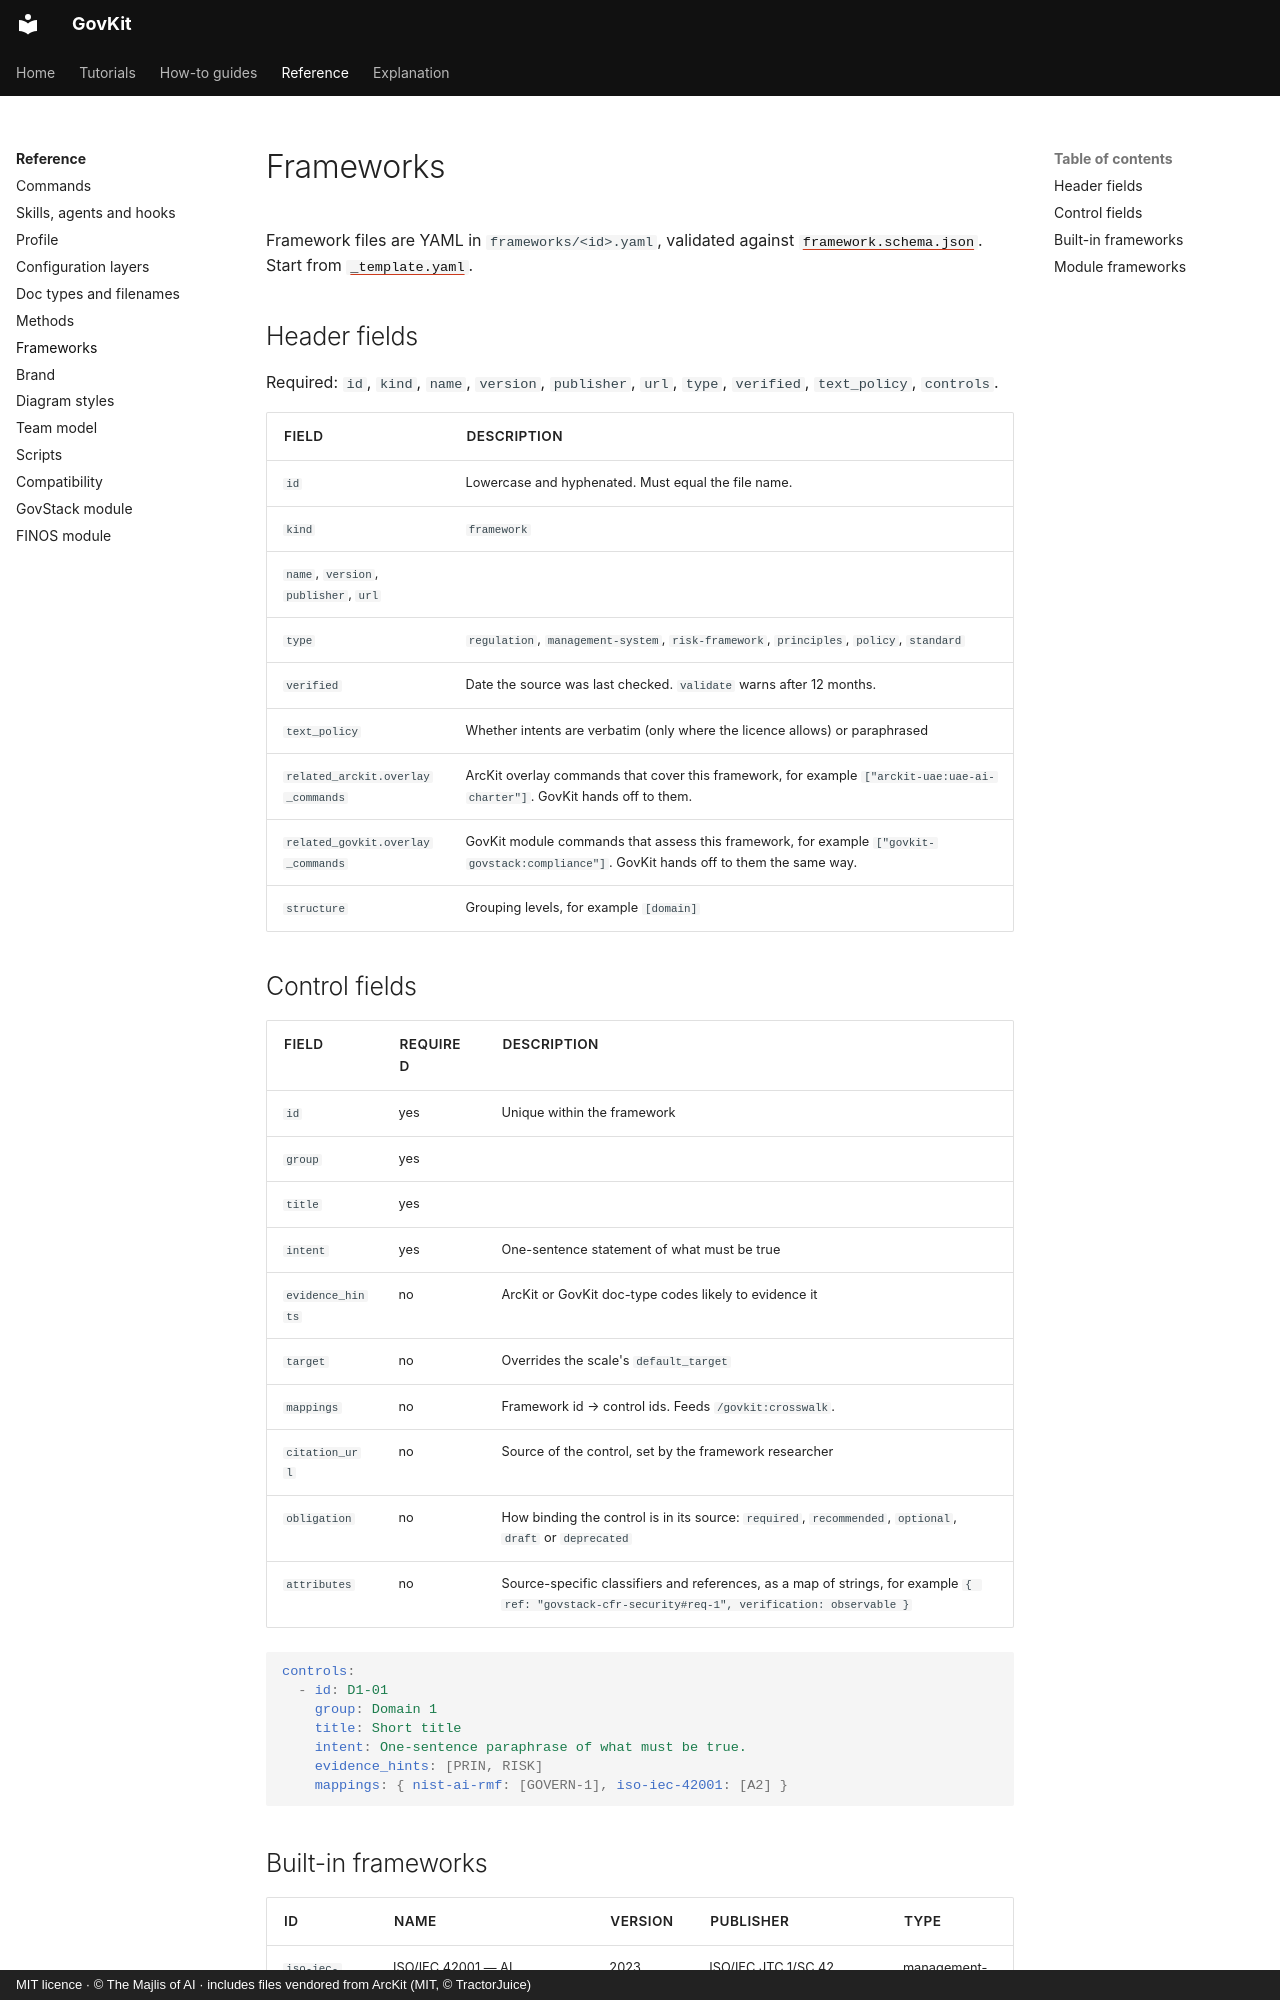

repository: majlisofai/govkit · page: reference/frameworks/index.html · generator: mkdocs · copyright: MIT licence · © The Majlis of AI · includes files vendored from ArcKit (MIT, © TractorJuice)

# Frameworks

Framework files are YAML in `frameworks/<id>.yaml`, validated against [`framework.schema.json`](https://github.com/majlisofai/govkit/blob/main/plugins/govkit/schemas/framework.schema.json). Start from [`_template.yaml`](https://github.com/majlisofai/govkit/blob/main/plugins/govkit/frameworks/_template.yaml).

## Header fields

Required: `id`, `kind`, `name`, `version`, `publisher`, `url`, `type`, `verified`, `text_policy`, `controls`.

| Field | Description |
|-------|-------------|
| `id` | Lowercase and hyphenated. Must equal the file name. |
| `kind` | `framework` |
| `name`, `version`, `publisher`, `url` | |
| `type` | `regulation`, `management-system`, `risk-framework`, `principles`, `policy`, `standard` |
| `verified` | Date the source was last checked. `validate` warns after 12 months. |
| `text_policy` | Whether intents are verbatim (only where the licence allows) or paraphrased |
| `related_arckit.overlay_commands` | ArcKit overlay commands that cover this framework, for example `["arckit-uae:uae-ai-charter"]`. GovKit hands off to them. |
| `related_govkit.overlay_commands` | GovKit module commands that assess this framework, for example `["govkit-govstack:compliance"]`. GovKit hands off to them the same way. |
| `structure` | Grouping levels, for example `[domain]` |

## Control fields

| Field | Required | Description |
|-------|----------|-------------|
| `id` | yes | Unique within the framework |
| `group` | yes | |
| `title` | yes | |
| `intent` | yes | One-sentence statement of what must be true |
| `evidence_hints` | no | ArcKit or GovKit doc-type codes likely to evidence it |
| `target` | no | Overrides the scale's `default_target` |
| `mappings` | no | Framework id → control ids. Feeds `/govkit:crosswalk`. |
| `citation_url` | no | Source of the control, set by the framework researcher |
| `obligation` | no | How binding the control is in its source: `required`, `recommended`, `optional`, `draft` or `deprecated` |
| `attributes` | no | Source-specific classifiers and references, as a map of strings, for example `{ ref: "govstack-cfr-security#req-1", verification: observable }` |

```yaml
controls:
  - id: D1-01
    group: Domain 1
    title: Short title
    intent: One-sentence paraphrase of what must be true.
    evidence_hints: [PRIN, RISK]
    mappings: { nist-ai-rmf: [GOVERN-1], iso-iec-42001: [A2] }
```
